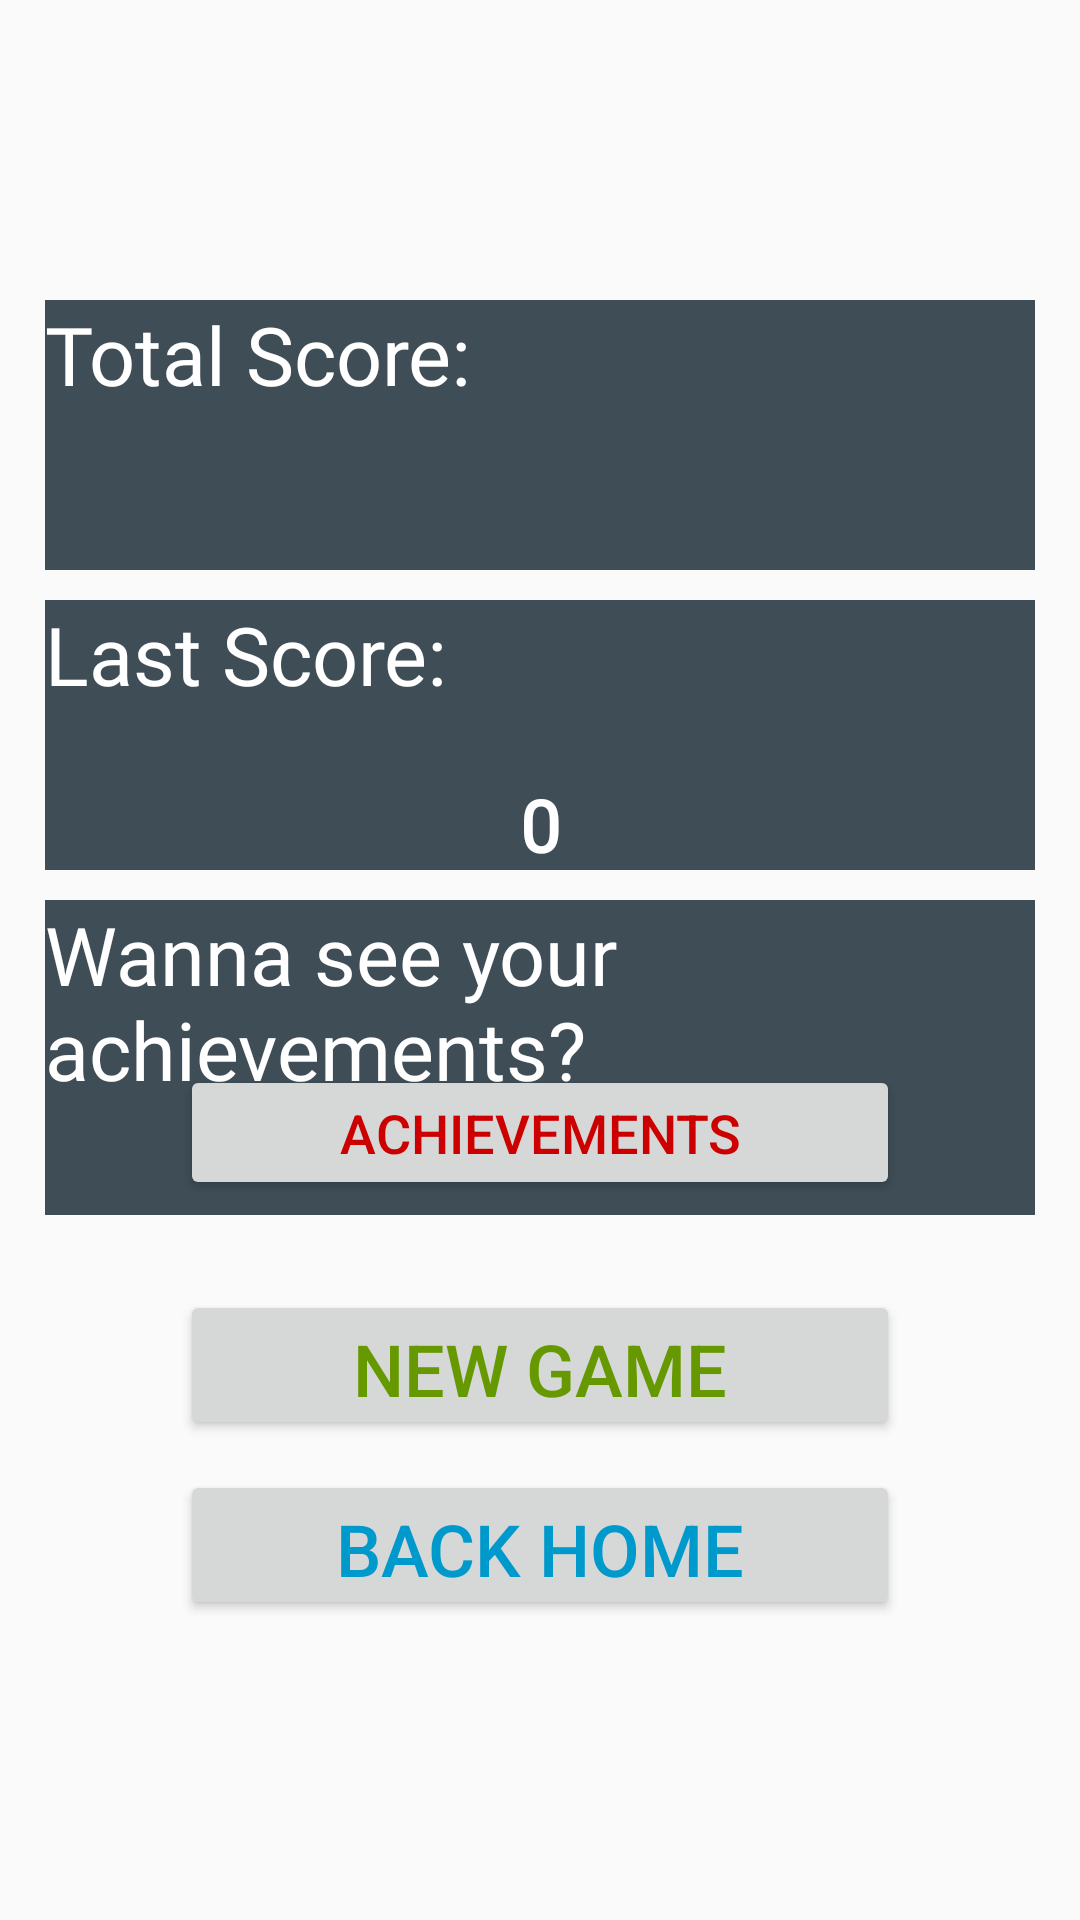

Android layout source for this screen:
<!-- AndroidManifest.xml: application theme AppTheme -->
<!-- res/layout/activity_scores_page.xml -->
<?xml version="1.0" encoding="utf-8"?>
<android.support.constraint.ConstraintLayout
        xmlns:android="http://schemas.android.com/apk/res/android"
        xmlns:tools="http://schemas.android.com/tools"
        xmlns:app="http://schemas.android.com/apk/res-auto"
        android:layout_width="match_parent"
        android:layout_height="match_parent"
        android:background="@drawable/gamebcgrd"
        app:layout_behavior="@string/appbar_scrolling_view_behavior"
        tools:context=".gamePage">


    <TextView
            android:text="Total Score: "
            android:layout_width="330dp"
            android:layout_height="90dp"
            android:id="@+id/totalScoreView" android:background="@color/colorPrimary"
            android:fontFamily="@font/aldrich" android:textSize="27sp"
            android:textColor="@android:color/background_light"
            app:layout_constraintEnd_toEndOf="parent"
            app:layout_constraintStart_toStartOf="parent"
            app:layout_constraintTop_toTopOf="parent"
            android:layout_marginEnd="8dp"
            android:layout_marginStart="8dp"
            android:layout_marginTop="100dp"
    />


    <TextView
            android:text="Last Score:"
            android:layout_width="330dp"
            android:layout_height="90dp"
            android:id="@+id/lastScoreView" android:background="@color/colorPrimary"
            app:layout_constraintEnd_toEndOf="parent"
            app:layout_constraintStart_toStartOf="parent"
            app:layout_constraintTop_toTopOf="parent"
            android:layout_marginEnd="8dp"
            android:layout_marginStart="8dp"
            android:layout_marginTop="200dp"
            android:fontFamily="@font/aldrich" android:textSize="27sp"
            android:textColor="@android:color/background_light"
    />

    <TextView
            android:text="Wanna see your achievements? "
            android:layout_width="330dp"
            android:layout_height="105dp"
            android:id="@+id/AchievementsView" android:background="@color/colorPrimary"
            app:layout_constraintEnd_toEndOf="parent"
            app:layout_constraintStart_toStartOf="parent"
            app:layout_constraintTop_toTopOf="parent"
            android:layout_marginEnd="8dp"
            android:layout_marginStart="8dp"
            android:layout_marginTop="300dp"
            android:fontFamily="@font/aldrich" android:textSize="27sp"
            android:textColor="@android:color/background_light"
    />
    <TextView
            android:text="0"
            android:gravity="center"
            android:layout_width="100dp"
            android:layout_height="50dp"
            android:id="@+id/totalScore"
            android:fontFamily="@font/aldrich" android:textSize="24sp"
            android:textColor="@android:color/background_light" android:textStyle="bold"
            app:layout_constraintStart_toStartOf="parent"
            app:layout_constraintTop_toTopOf="parent"
            android:layout_marginStart="130dp"
            android:layout_marginTop="210dp"
            android:layout_marginEnd="0dp"
            app:layout_constraintBottom_toTopOf="@+id/totalScoreView"
    />
    <TextView
            android:text="0"
            android:gravity="center"
            android:layout_width="100dp"
            android:layout_height="50dp"
            android:id="@+id/lastScore"
            android:fontFamily="@font/aldrich" android:textSize="24sp"
            android:textColor="@android:color/background_light" android:textStyle="bold"
            app:layout_constraintTop_toTopOf="parent"
            app:layout_constraintStart_toStartOf="@id/totalScore"
            android:layout_marginEnd="4dp"
            android:layout_marginTop="250dp"
    />

    <Button
            android:text="Achievements"
            android:layout_width="240dp"
            android:layout_height="45dp"
            android:id="@+id/buttonAch"
            app:layout_constraintTop_toTopOf="parent"
            app:layout_constraintStart_toStartOf="parent"
            app:layout_constraintEnd_toEndOf="parent"
            android:layout_marginTop="355dp"
            android:layout_marginStart="8dp"
            android:layout_marginEnd="8dp"
            android:layout_marginBottom="8dp"
            android:textSize="18sp"
            android:textColor="@android:color/holo_red_dark"
    />

    <Button
        android:text="Back Home"
        android:layout_width="240dp"
        android:layout_height="50dp"
        android:id="@+id/buttonHome"
        app:layout_constraintTop_toTopOf="parent"
        app:layout_constraintStart_toStartOf="parent"
        app:layout_constraintEnd_toEndOf="parent"
        android:layout_marginTop="490dp"
        android:layout_marginStart="8dp"
        android:layout_marginEnd="8dp"
        android:layout_marginBottom="8dp"
        android:textSize="24sp"
        android:textColor="@android:color/holo_blue_dark"
    />

    <Button
            android:text="New Game"
            android:layout_width="240dp"
            android:layout_height="50dp"
            android:id="@+id/buttonGame"
            app:layout_constraintTop_toTopOf="parent"
            app:layout_constraintStart_toStartOf="parent"
            app:layout_constraintEnd_toEndOf="parent"
            android:layout_marginTop="430dp"
            android:layout_marginStart="8dp"
            android:layout_marginEnd="8dp"
            android:layout_marginBottom="8dp"
            android:textSize="24sp"
            android:textColor="@android:color/holo_green_dark"
    />


</android.support.constraint.ConstraintLayout>
<!-- resources referenced by this layout -->
<resources>
  <color name="colorPrimary">#3f4d56</color>
  <style name="AppTheme" parent="Theme.AppCompat.Light.NoActionBar">
          
          <item name="colorPrimary">@color/colorPrimary</item>
          <item name="colorPrimaryDark">@color/colorPrimaryDark</item>
          <item name="colorAccent">@color/colorAccent</item>
      </style>
  <color name="colorPrimaryDark">#00574B</color>
  <color name="colorAccent">#D81B60</color>
</resources>
